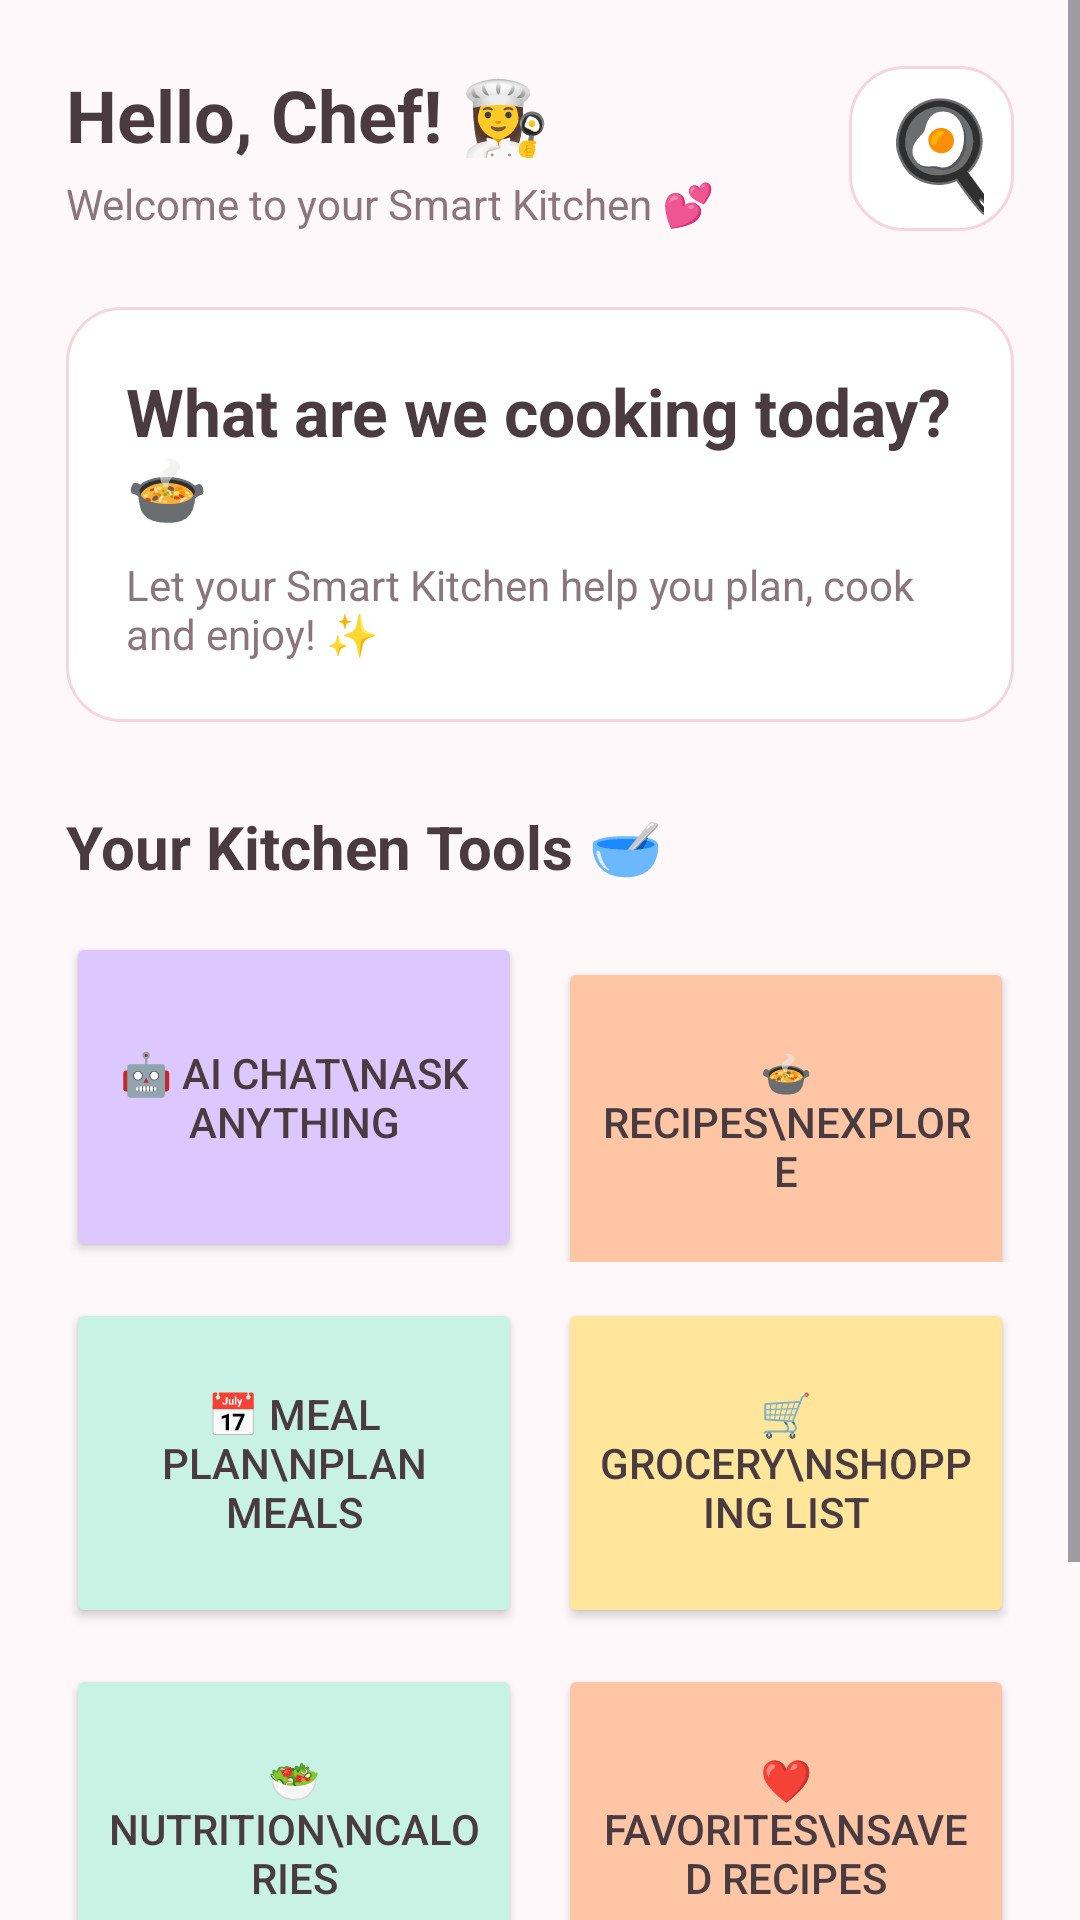

Reconstruct the res/layout file that produces this screen, plus the resources it refers to.
<!-- AndroidManifest.xml: application theme Theme.SmartKitchen -->
<!-- res/layout/activity_home.xml -->
<?xml version="1.0" encoding="utf-8"?>
<ScrollView
    xmlns:android="http://schemas.android.com/apk/res/android"
    android:layout_width="match_parent"
    android:layout_height="match_parent"
    android:background="@color/background">

    <LinearLayout
        android:layout_width="match_parent"
        android:layout_height="wrap_content"
        android:orientation="vertical"
        android:padding="22dp">

        
        <LinearLayout
            android:layout_width="match_parent"
            android:layout_height="wrap_content"
            android:orientation="horizontal"
            android:gravity="center_vertical">

            <LinearLayout
                android:layout_width="0dp"
                android:layout_height="wrap_content"
                android:layout_weight="1"
                android:orientation="vertical">

                <TextView
                    android:layout_width="wrap_content"
                    android:layout_height="wrap_content"
                    android:text="Hello, Chef! 👩‍🍳"
                    android:textSize="24sp"
                    android:textStyle="bold"
                    android:textColor="@color/text_primary"/>

                <TextView
                    android:id="@+id/txtWelcomeEmail"
                    android:layout_width="wrap_content"
                    android:layout_height="wrap_content"
                    android:text="Welcome to your Smart Kitchen 💕"
                    android:textSize="14sp"
                    android:textColor="@color/text_secondary"
                    android:layout_marginTop="4dp"/>

            </LinearLayout>

            <TextView
                android:layout_width="55dp"
                android:layout_height="55dp"
                android:text="🍳"
                android:textSize="35sp"
                android:gravity="center"
                android:background="@drawable/rounded_edittext"/>

        </LinearLayout>


        
        <LinearLayout
            android:layout_width="match_parent"
            android:layout_height="wrap_content"
            android:orientation="vertical"
            android:padding="20dp"
            android:background="@drawable/rounded_edittext"
            android:layout_marginTop="25dp">

            <TextView
                android:layout_width="wrap_content"
                android:layout_height="wrap_content"
                android:text="What are we cooking today? 🍲"
                android:textSize="22sp"
                android:textStyle="bold"
                android:textColor="@color/text_primary"/>

            <TextView
                android:layout_width="wrap_content"
                android:layout_height="wrap_content"
                android:text="Let your Smart Kitchen help you plan, cook and enjoy! ✨"
                android:textSize="14sp"
                android:textColor="@color/text_secondary"
                android:layout_marginTop="8dp"/>

        </LinearLayout>


        
        <TextView
            android:layout_width="wrap_content"
            android:layout_height="wrap_content"
            android:text="Your Kitchen Tools 🥣"
            android:textSize="20sp"
            android:textStyle="bold"
            android:textColor="@color/text_primary"
            android:layout_marginTop="28dp"
            android:layout_marginBottom="15dp"/>


        
        <LinearLayout
            android:layout_width="match_parent"
            android:layout_height="wrap_content"
            android:orientation="horizontal">

            <Button
                android:id="@+id/btnAIChat"
                android:layout_width="0dp"
                android:layout_height="110dp"
                android:layout_weight="1"
                android:text="🤖 AI Chat\nAsk Anything"
                android:textSize="14sp"
                android:textColor="@color/text_primary"
                android:backgroundTint="@color/lavender"/>

            <Space
                android:layout_width="12dp"
                android:layout_height="1dp"/>

            <Button
                android:id="@+id/btnRecipes"
                android:layout_width="0dp"
                android:layout_height="110dp"
                android:layout_weight="1"
                android:text="🍲 Recipes\nExplore"
                android:textSize="14sp"
                android:textColor="@color/text_primary"
                android:backgroundTint="@color/peach"/>

        </LinearLayout>


        
        <LinearLayout
            android:layout_width="match_parent"
            android:layout_height="wrap_content"
            android:orientation="horizontal"
            android:layout_marginTop="12dp">

            <Button
                android:id="@+id/btnMealPlan"
                android:layout_width="0dp"
                android:layout_height="110dp"
                android:layout_weight="1"
                android:text="📅 Meal Plan\nPlan Meals"
                android:textSize="14sp"
                android:textColor="@color/text_primary"
                android:backgroundTint="@color/mint"/>

            <Space
                android:layout_width="12dp"
                android:layout_height="1dp"/>

            <Button
                android:id="@+id/btnGrocery"
                android:layout_width="0dp"
                android:layout_height="110dp"
                android:layout_weight="1"
                android:text="🛒 Grocery\nShopping List"
                android:textSize="14sp"
                android:textColor="@color/text_primary"
                android:backgroundTint="@color/yellow"/>

        </LinearLayout>


        
        <LinearLayout
            android:layout_width="match_parent"
            android:layout_height="wrap_content"
            android:orientation="horizontal"
            android:layout_marginTop="12dp">

            <Button
                android:id="@+id/btnNutrition"
                android:layout_width="0dp"
                android:layout_height="110dp"
                android:layout_weight="1"
                android:text="🥗 Nutrition\nCalories"
                android:textSize="14sp"
                android:textColor="@color/text_primary"
                android:backgroundTint="@color/mint"/>

            <Space
                android:layout_width="12dp"
                android:layout_height="1dp"/>

            <Button
                android:id="@+id/btnFavorites"
                android:layout_width="0dp"
                android:layout_height="110dp"
                android:layout_weight="1"
                android:text="❤️ Favorites\nSaved Recipes"
                android:textSize="14sp"
                android:textColor="@color/text_primary"
                android:backgroundTint="@color/peach"/>

        </LinearLayout>


        
        <Button
            android:id="@+id/btnLogout"
            android:layout_width="match_parent"
            android:layout_height="55dp"
            android:text="LOGOUT"
            android:textColor="@color/white"
            android:textStyle="bold"
            android:textSize="15sp"
            android:backgroundTint="@color/primary_dark"
            android:layout_marginTop="30dp"
            android:layout_marginBottom="15dp"/>

    </LinearLayout>

</ScrollView>
<!-- resources referenced by this layout -->
<resources>
  <color name="background">#FFF8FA</color>
  <color name="lavender">#DCC7FF</color>
  <color name="mint">#C8F2E3</color>
  <color name="peach">#FFC6A5</color>
  <color name="primary_dark">#F06292</color>
  <color name="text_primary">#4A3B40</color>
  <color name="text_secondary">#8A777D</color>
  <color name="white">#FFFFFF</color>
  <color name="yellow">#FFE69A</color>
  <!-- drawable rounded_edittext (drawable) -->
  <?xml version="1.0" encoding="utf-8"?>
  <shape xmlns:android="http://schemas.android.com/apk/res/android"
      android:shape="rectangle">
  
      <solid
          android:color="@color/white"/>
  
      <corners
          android:radius="18dp"/>
  
      <stroke
          android:width="1dp"
          android:color="#F5D6DE"/>
  
      <padding
          android:left="10dp"
          android:right="10dp"
          android:top="5dp"
          android:bottom="5dp"/>
  
  </shape>
  <style name="Theme.SmartKitchen" parent="Base.Theme.SmartKitchen" />
  <style name="Base.Theme.SmartKitchen" parent="Theme.Material3.DayNight.NoActionBar">
          
          
      </style>
</resources>
